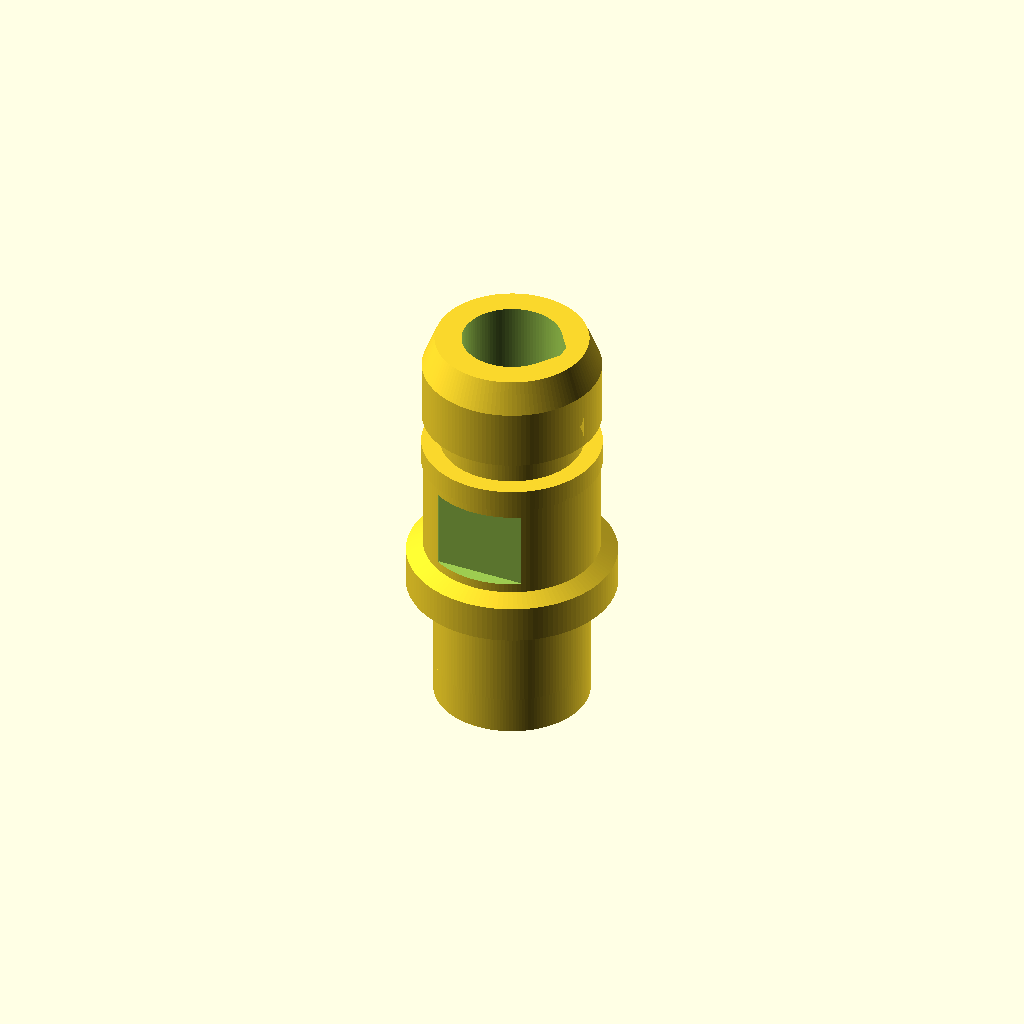
Cell 1 — every parameter at its default value.
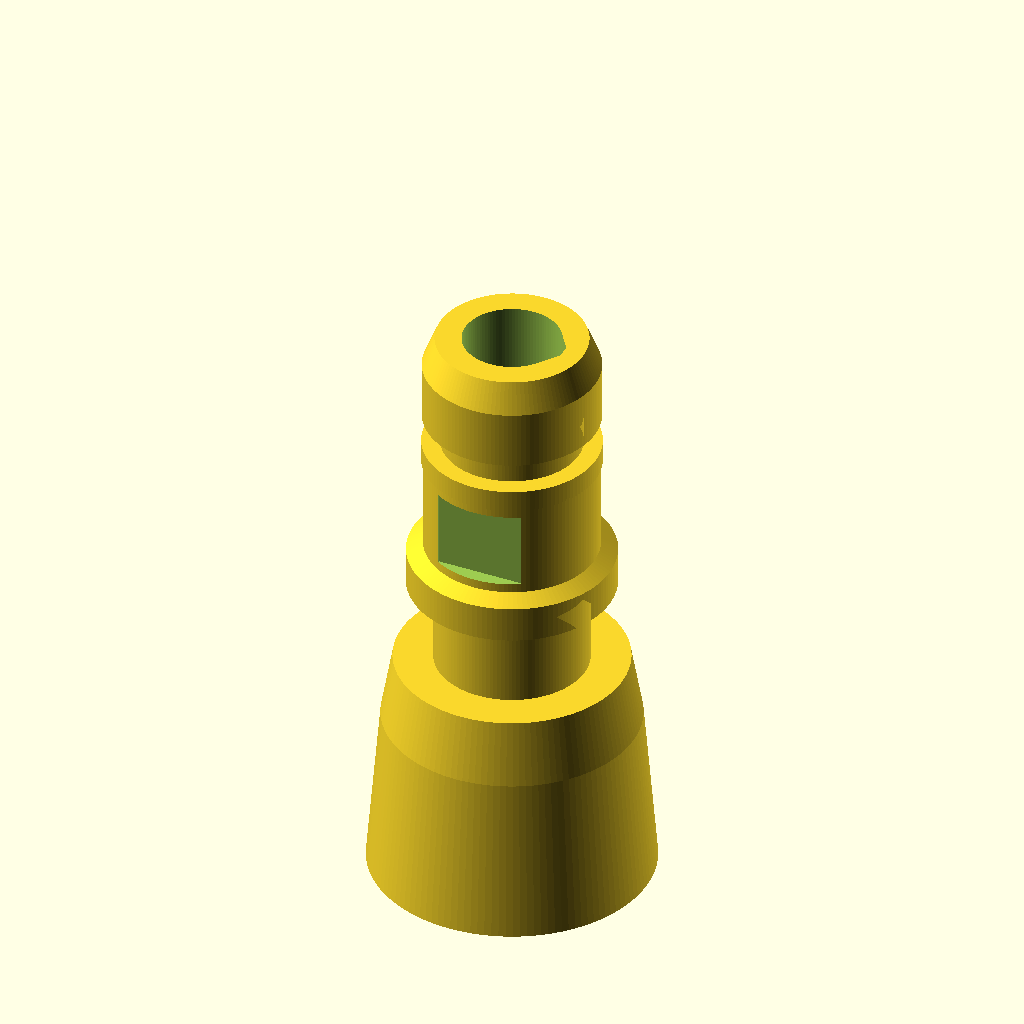
Cell 2: the same model with koerper = true.
One fixed orthographic camera (rotation 55°, 0°, 25°; colour scheme Cornfield) for every cell.
OpenSCAD source file dusche-weihnachtsbaum/schnellkupplung_stecker.scad:
/*
  Stecker für die Hansgrohe-Schnellkupplung (Quick Connect 28346000)

  Maße vom Nutzer am Original gemessen (12.11.2026), ersetzen die frühere
  Geometrie aus hansgrohe_shower_quick_connect_adapter.scad, die in der Kupplung
  nicht hielt (O-Ring-Nut war 1 mm zu flach, mehrere Längen wichen ab).
  Die Achse ist +z, z = 0 ist die Anlagefläche am Griff (dort beginnt die
  Rastnut). `ueberlapp` verlängert den Schaft nach -z in den Griff hinein,
  damit die Vereinigung mit dem Duschkopf sauber ist.

  Profil von der Anlagefläche zur Mündung (Durchmesser in mm):
    0    ..  7.2   Ø12.4          Rastnut (Schaft)
    7.2  .. 10.2   Ø16.7          Bund
    10.2 .. 10.9   Ø16.7 -> 14    Fase
    10.9 .. 18.8   Ø14            Backenbereich (7.9 lang)
    18.8 .. 20.6   Ø14.3          Ring
    20.6 .. 23.1   Ø11.3          O-Ring-Nut
    23.1 .. 27.9   Ø14.2
    27.9 .. 30.4   Ø14.2 -> 12.2  Fase zur Öffnung
  Backen: zwei Flächen im Ø14-Bereich, nur 11.8 dick, 7.2 breit, 6.4 lang,
  oben und unten bleibt je 0.75 mm Rand (Tasche axial geschlossen).

  Eigenständiges Modell mit Anleitung zur Übernahme: ../schnellkupplung-stecker/ (gleiche Maße,
  dort ist die Maßquelle; Änderungen in beiden Dateien nachziehen).

  Der Stecker wird von werkzeuge/erzeuge_modell.py an den Griff des
  Weihnachtsbaum-Duschkopfs gesetzt.
*/

water_passage_d = (5/16)*25.4;   // 7,94 mm Wasserbohrung
ueberlapp = 3;                   // mm in den Griff hinein
dach_kappe = 4.45;               // Tropfenspitze bei r = 4,45 flach gekappt: an der O-Ring-Nut (Ø 11,3) bleiben 1,2 mm Wand
dach_winkel = 35;                // Tropfenform: Bohrungsdecke steigt mit 35° (> 30°) -> ohne Stützen druckbar
// koerper = true setzt oben den Körper zum Schaft an (nur für den Einzeldruck zum Anprobieren,
// im Baum ersetzt der Griff ihn). Nach -z, von der Anlagefläche aus gemessen (Durchmesser in mm):
//   0 .. -5.4    Ø18.8 -> 20.7   (steil)
//   -5.4 .. -19  Ø20.7 -> 23     (flach)
koerper = false;
koerper_profil = [[-19, 23], [-5.4, 20.7], [0, 18.8]];
schlauch_d = 10;          // Innendurchmesser im Körper, nicht kleiner als der Duschschlauch (Schätzung, anpassen)
bohrung_rund = false;     // true: runde Bohrung statt Tropfen (für stehenden Druck)

$fa = 1;
$fs = 0.25;

st_profil = [[0, 12.4], [7.2, 12.4], [7.2, 16.7], [10.2, 16.7], [10.9, 14],
             [18.8, 14], [18.8, 14.3], [20.6, 14.3], [20.6, 11.3], [23.1, 11.3],
             [23.1, 14.2], [27.9, 14.2], [30.4, 12.2]];
st_backe_dicke = 11.8;
st_backe_breit = 7.2;
st_backe_lang  = 6.4;
st_backe_z0    = 10.9 + (7.9 - st_backe_lang)/2;

module coupler()
{
  vorn = koerper ? concat(koerper_profil, [[0, 12.4]]) : [];   // Stufe 18.8 -> 12.4 an der Anlagefläche
  alle = concat(vorn, st_profil);
  z0 = alle[0][0];
  rotate_extrude($fn = 128)
    polygon(concat([[0, z0]],
                   [for (q = alle) [q[1]/2, q[0]]],
                   [[0, st_profil[len(st_profil)-1][0]]]));
}

difference() {
    union() {
        difference() {
            coupler();
            // Backentaschen (Flächen bei y = +-5.9)
            for (s=[1,-1])
                translate([-st_backe_breit/2, s > 0 ? st_backe_dicke/2 : -st_backe_dicke/2 - 5, st_backe_z0])
                    cube([st_backe_breit, 5, st_backe_lang]);
        }
        if (!koerper) translate([0,0,-ueberlapp]) cylinder(h=ueberlapp+0.01, d=12.4);
    }
    if (koerper) {
        // weite Bohrung im Körper, 45°-Kegel auf die Steckerbohrung kurz vor der Anlagefläche
        kegel = (schlauch_d - water_passage_d)/2;
        translate([0,0,-20]) bohrung(20 - kegel + 0.02, schlauch_d);
        // Übergang als Hülle zweier dünner Scheiben (gleiche Tropfenform), also stufenlos
        hull() {
            translate([0,0,-kegel]) bohrung(0.01, schlauch_d);
            translate([0,0,-0.01]) bohrung(0.01);
        }
        translate([0,0,-0.01]) bohrung(100);
    } else
        translate([0,0,-ueberlapp-1]) bohrung(100);
}

// Wasserbohrung als Tropfen: Kreis plus Dach, dessen Flanken den Kreis tangential berühren.
// +x ist beim Drucken oben (liegender Stecker); eine runde Decke wäre für den Slicer ein
// Überhang und bekäme Stützen, die sich in der Bohrung nicht mehr entfernen lassen.
module bohrung(h, d=water_passage_d)
{
    r = d/2;
    kappe = (d > water_passage_d) ? r + 1 : dach_kappe;   // Kappe nur an der engen Bohrung (Wand an der O-Ring-Nut)
    linear_extrude(h) intersection() {
      translate([-r-1, -r-1]) square([r + 1 + kappe, 2*r + 2]);   // 1 mm breite Brücke oben
      union() {
        circle(d=d);
        if (!bohrung_rund)
        polygon([[0,0],
                 [r*cos(dach_winkel), -r*sin(dach_winkel)],
                 [r/cos(dach_winkel), 0],
                 [r*cos(dach_winkel),  r*sin(dach_winkel)]]);
      }
    }
}
Parameter table extracted from the source (name, type, default, range or options):
ueberlapp: number, default 3
dach_kappe: number, default 4.45
dach_winkel: number, default 35
koerper: bool, default false
schlauch_d: number, default 10
bohrung_rund: bool, default false
st_backe_dicke: number, default 11.8
st_backe_breit: number, default 7.2
st_backe_lang: number, default 6.4
